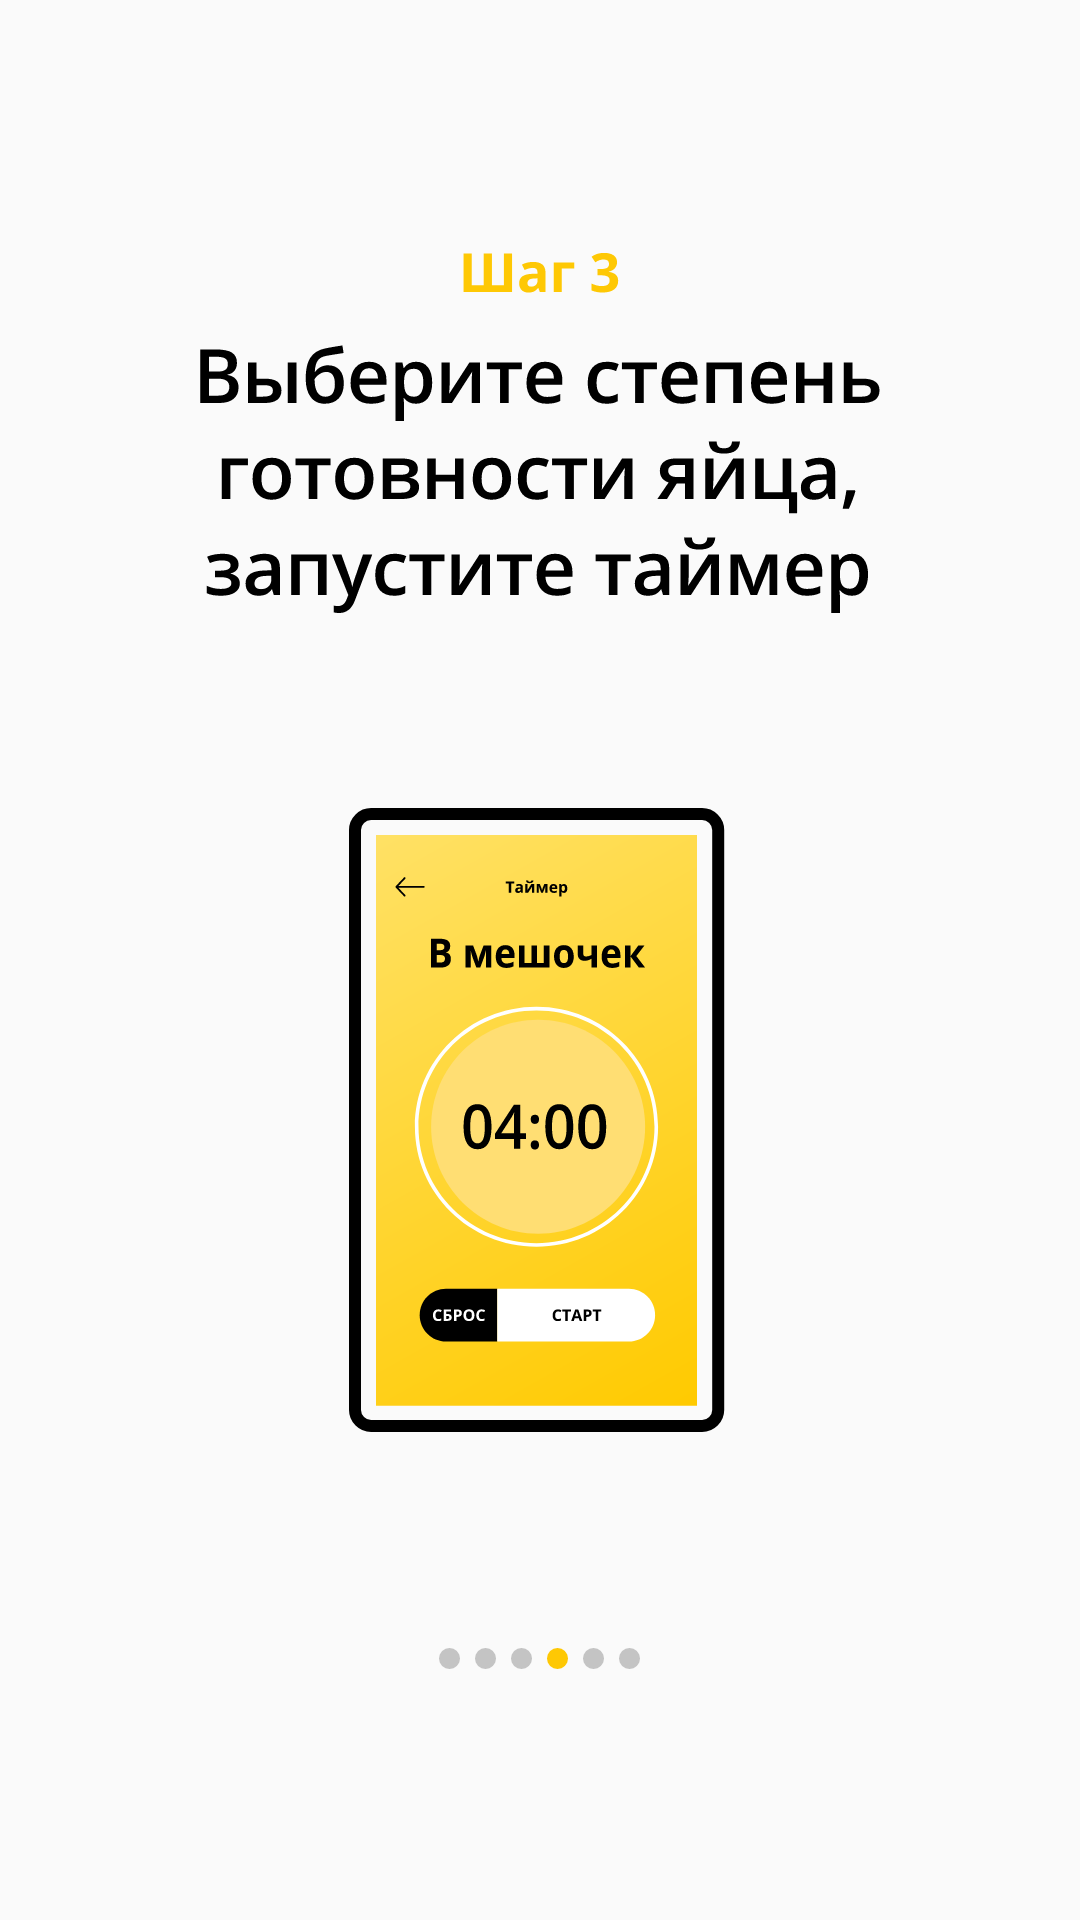

This screen was rendered from an Android layout file. Write that file and the resources it references.
<!-- AndroidManifest.xml: application theme AppTheme -->
<!-- res/layout/resipe4.xml -->
<?xml version="1.0" encoding="utf-8"?>
<RelativeLayout
    xmlns:android="http://schemas.android.com/apk/res/android"
    xmlns:app="http://schemas.android.com/apk/res-auto"
    xmlns:tools="http://schemas.android.com/tools"
    android:layout_width="match_parent"
    android:layout_height="match_parent">

    <ImageView
        android:id="@+id/imageView"
        android:layout_width="wrap_content"
        android:layout_height="wrap_content"
        app:srcCompat="@drawable/ic_recipe_step_4"
        tools:ignore="VectorDrawableCompat"
        android:layout_centerInParent="true"
        />

</RelativeLayout>
<!-- resources referenced by this layout -->
<resources>
  <!-- drawable ic_recipe_step_4: vector/xml drawable (drawable, 47823 chars, omitted) -->
  <style name="AppTheme" parent="Theme.AppCompat.Light.DarkActionBar">
          
          <item name="colorPrimary">@color/colorPrimary</item>
          <item name="colorPrimaryDark">@color/colorPrimaryDark</item>
          <item name="colorAccent">@color/colorAccent</item>
      </style>
  <color name="colorPrimary">#008577</color>
  <color name="colorPrimaryDark">#00574B</color>
  <color name="colorAccent">#D81B60</color>
</resources>
